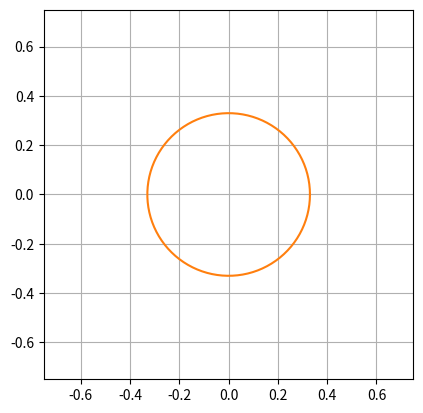

This chart was generated by the following Python code:
from numpy import cos,sin
from scipy.integrate import odeint
import numpy as np
import matplotlib.pyplot as plt
import matplotlib.animation as animation
from matplotlib.animation import FuncAnimation


G = 9.81 # gravity
R = 0.33 # radius 
M1 = 1.3 # mass of the wheel
M2 = 0.490 # mass of the bird
D1 = 0.5 # friction theta 
D2 = 0.5 # friction phi
D3 = 100 # friction nu
INIT_STATE = [0.1, 0, 0, 0, 1, 0]


class Wheel:
    def __init__(self, init_state=INIT_STATE):
        self.state = init_state
        self.time_elapsed = 0

    def a(self):
        theta, x1, phi, x2, z, x3 = self.state
        a1 = 0
        a1 -= 2 * M2 * z * x3 * (x1 + x2)
        a1 -= M2 * R * x3 * cos(phi) * x2
        a1 -= M2 * R * x3 * (2 * cos(phi) * x1 + x2 * cos(phi))
        a1 -= D1 * x1
        a1 += 2 * M2 * R * z * sin(phi) * x1 * x2
        a1 += M2 * R * z * sin(phi) * (x2 ** 2)
        a1 += M2 * G * R * sin(theta)
        a1 += M2 * G * z * sin(theta + phi)
        return a1

    def b(self):
        theta, x1 , phi, x2, z, x3 = self.state
        b1 = 0
        b1 -= 2 * M2 * z * x3 * (x1 + x2)
        b1 -= M2 * R * x1 * (x3 * cos(phi) - z * sin(phi) * x2)
        b1 += M2 * G * z * sin(theta + phi)
        b1 += M2 * R * x3 * x1 * cos(phi)
        b1 -= M2 * R * x1 * z * (x1 + x2) * sin(phi)
        b1 -= D2 * x2 
        return b1

    def c(self):
        theta, x1 , phi, x2, z, x3 = self.state
        c1 = 0
        c1 -= R * x1 * cos(phi) * x2
        c1 += M2 * z * (x1 + x2) **2
        c1 += M2 * R * x1 *(x1 + x2) * cos(phi)
        c1 -= M2 * G * cos(theta + phi)
        c1 -= D3 * x3
        return c1

    def A(self):
        theta, x1, phi, x2, z, x3 = self.state
        A1 = ((M2 * z) **2) * self.a()
        A1 -= ((M2 * z) **2 + (M2 **2) * R * z * cos(phi)) * self.b()
        A1 -= ((M2 * z) **2) * R * sin(phi) * self.c()
    
        A2 = -( (M2 * z) **2 + (M2 **2) * R * z * cos(phi)) * self.a()
        A2 += (M1 * M2 * (R **2) + ((M2 * R) **2) + ((M2 * z) **2) + 2 * (M2 **2) * R * z * cos(phi) - ((M2 * R * sin(phi)) **2)) * self.b()
        A2 += (((M2 * z) **2)* R * sin(phi) + ((M2 * R) **2) * z * sin(phi) * cos(phi)) * self.c()
    
        A3 = -((M2 * z) **2) * R * sin(phi) * self.a()
        A3 += (((M2 * z) **2) * R * sin(phi) + ((M2 * R) **2) * z * sin(phi) * cos(phi)) * self.b()
        A3 += (M1 * M2 * ((R * z) **2) + (M2 * R * z) **2 - (M2 * R * z * cos(phi)) ** 2) * self.c()
        alfa = lambda z: (M1 + M2 - 1) * ((M2 * R * z) ** 2) 
        alfa1 = 1/alfa(z)
        return alfa1 * A1 ,alfa1 * A2, alfa1 * A3
       
    def model(self,state,t):
        theta, x1, phi, x2, z, x3 = state
        dtheta = x1
        dphi = x2
        dz = x3
        matriz = self.A()
        dx1 = matriz[0]
        dx2 = matriz[1]
        dx3 = matriz[2]
        return dtheta, dx1, dphi, dx2, dz, dx3

    def step(self,dt):
        self.state = odeint(self.model, self.state, [0, dt])[1]
        self.time_elapsed += dt
        
    def position(self):
        theta,_,phi,_,z,_ = self.state
        x = 0, R * sin(theta), R * sin(theta) + z * sin(theta + phi)    
        y = 0, R * cos(theta), R * cos(theta) + z * cos(theta + phi)
        return (x,y)
        


Modelo = Wheel()
dt = 1./30

fig = plt.figure()
ax = fig.add_subplot(111, aspect='equal', autoscale_on=False,
                     xlim=(-.75, .75), ylim=(-.75, .75))
ax.grid()

line, = ax.plot([], [], 'o-', lw=2)
time_text = ax.text(0.02, 0.95, '', transform=ax.transAxes)
energy_text = ax.text(0.02, 0.90, '', transform=ax.transAxes)

def init():
    """initialize animation"""
    line.set_data([], [])
    time_text.set_text('')
    energy_text.set_text('')
    return line, time_text, energy_text

def animate(i):
    """perform animation step"""
    global Modelo, dt
    Modelo.step(dt)
    line.set_data(Modelo.position())
    time_text.set_text('time = %.1f' % Modelo.time_elapsed)
    return line, time_text

# choose the interval based on dt and the time to animate one step
from time import time
t0 = time()
animate(0)
t1 = time()
interval = 1000 * dt - (t1 - t0)

ani = animation.FuncAnimation(fig, animate, frames=300,
                              interval=interval, blit=True, init_func=init)

# save the animation as an mp4.  This requires ffmpeg or mencoder to be
# installed.  The extra_args ensure that the x264 codec is used, so that
# the video can be embedded in html5.  You may need to adjust this for
# your system: for more information, see
# http://matplotlib.sourceforge.net/api/animation_api.html
#ani.save('2grados.mp4', fps=30, extra_args=['-vcodec', 'libx264'])
def circle(l):
    s = np.linspace(0,2*np.pi,100)
    return [l*cos(s),l*sin(s)]
x1,y1 = circle(R)
plt.plot(x1,y1)
#ani.save('3grados.mp4', fps=30, extra_args=['-vcodec', 'libx264'])
plt.show()
